Photos from the image-classification dataset "Dataset" in the GitHub repository navya28-S2005/DragonFruit. Its 2 classes are: ripe dragon fruit, unripe dragon fruit.

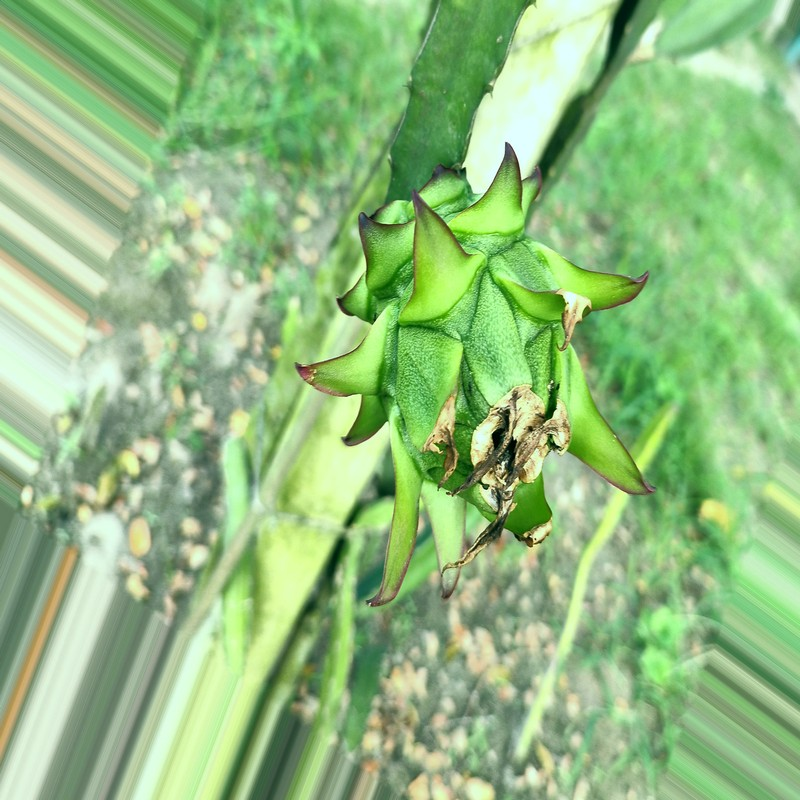
Label: unripe dragon fruit

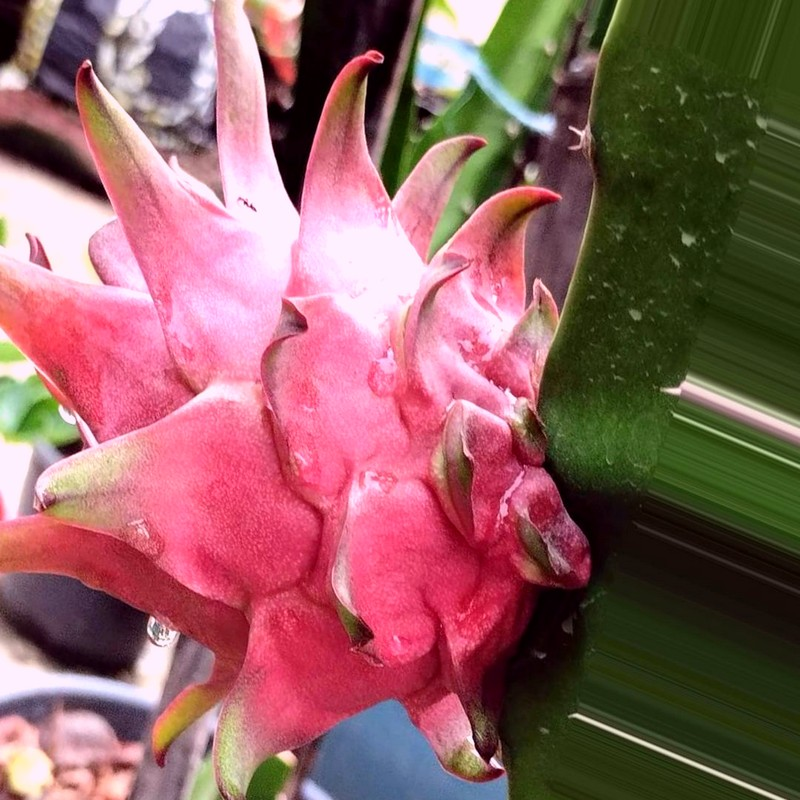
Label: ripe dragon fruit

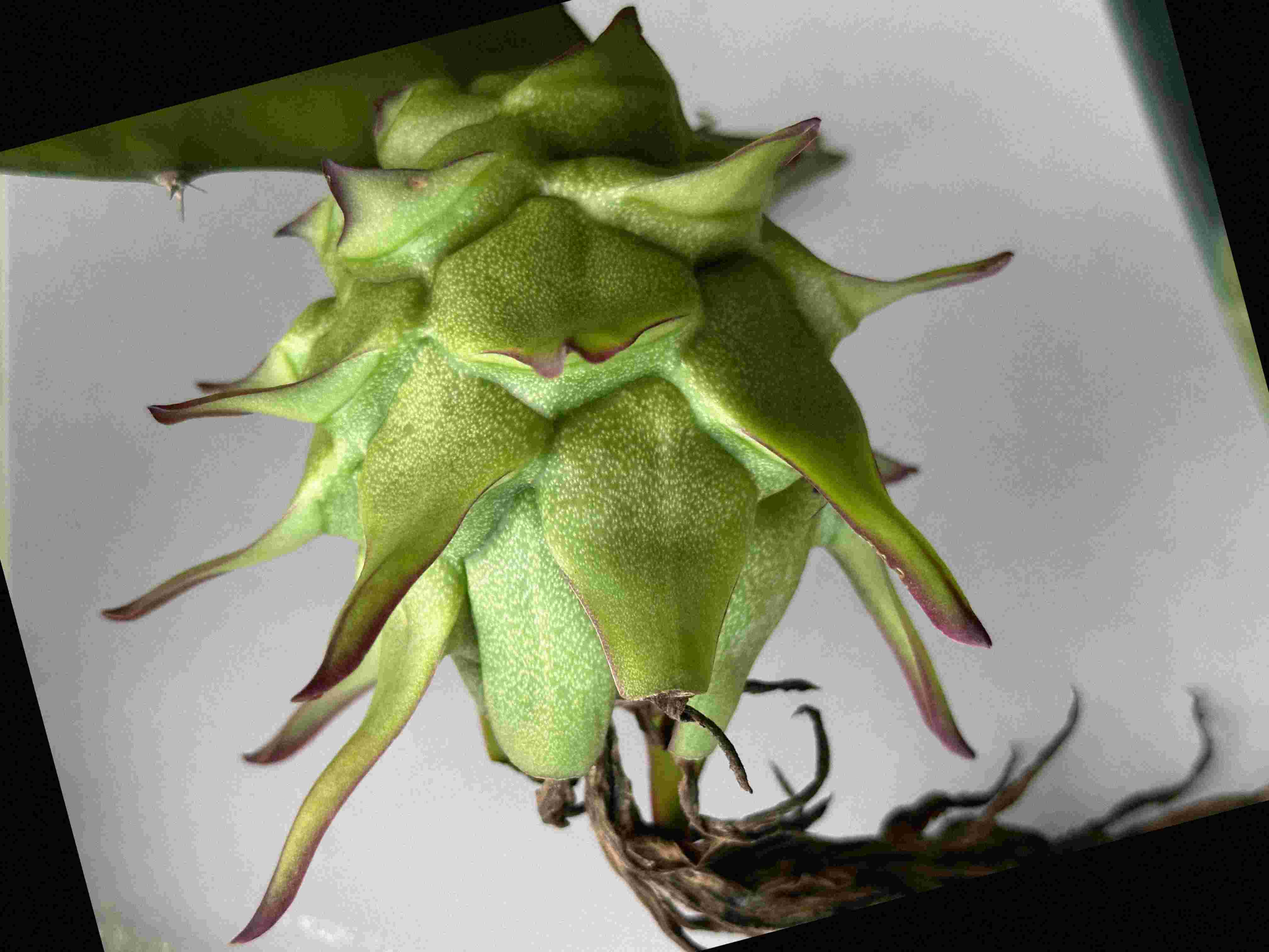
Label: unripe dragon fruit

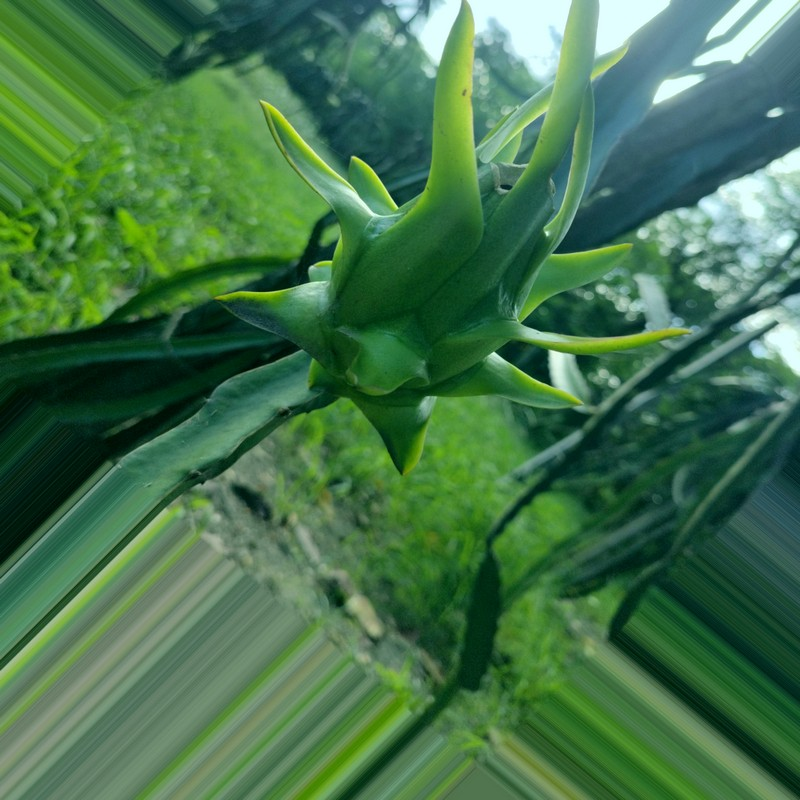
Label: unripe dragon fruit

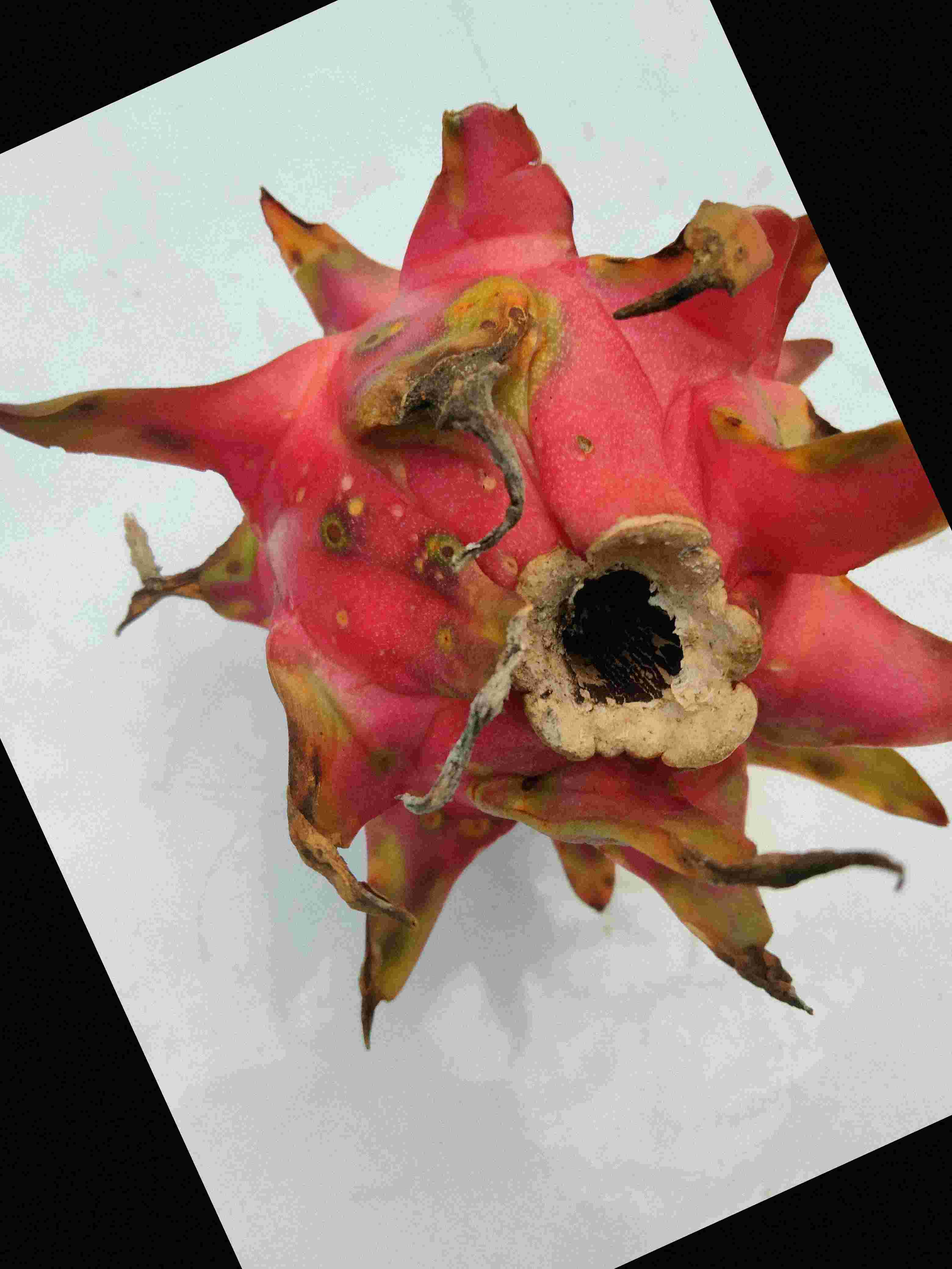
Label: ripe dragon fruit

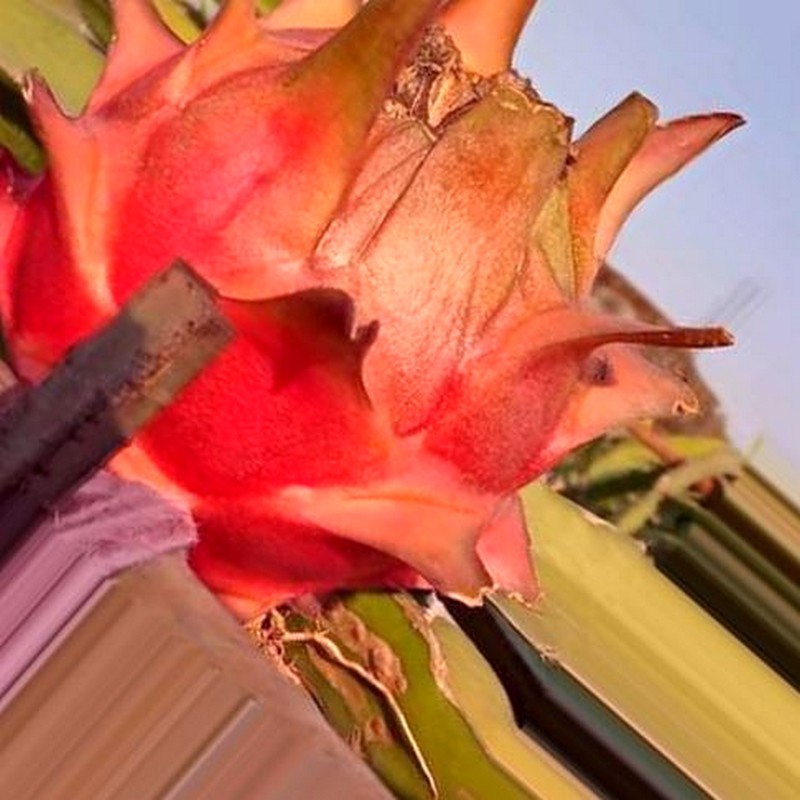
Label: ripe dragon fruit
